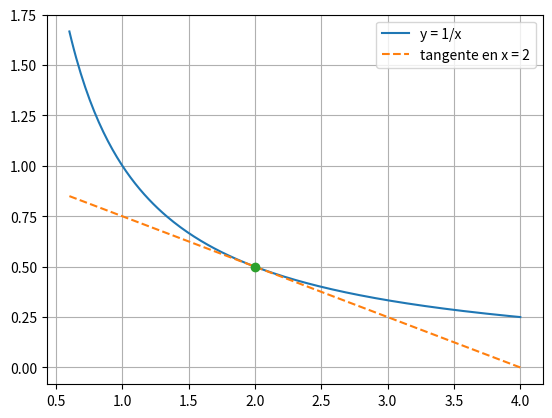

Here is the Python script that generated this plot:
# ID: DIF-U4-S4
# Libro: Dif. U4 · subtema 4.4: recta tangente a 1/x en x = 2
# Repositorio: dif/u4_derivada/fragmentos/dif-u4-s4-recta-tangente.py
import numpy as np
import matplotlib.pyplot as plt

f = lambda x: 1 / x
a, m = 2, -1 / 4                 # f'(2) = -1/2**2 (sección 4.3)
tangente = lambda x: f(a) + m * (x - a)

for xx in [2.1, 2.5, 3]:         # cerca de a, la recta casi es la curva
    print(xx, round(f(xx), 4), round(tangente(xx), 4))

x = np.linspace(0.6, 4, 200)
plt.plot(x, f(x), label="y = 1/x")
plt.plot(x, tangente(x), "--", label="tangente en x = 2")
plt.plot(a, f(a), "o"); plt.grid(True); plt.legend(); plt.show()
